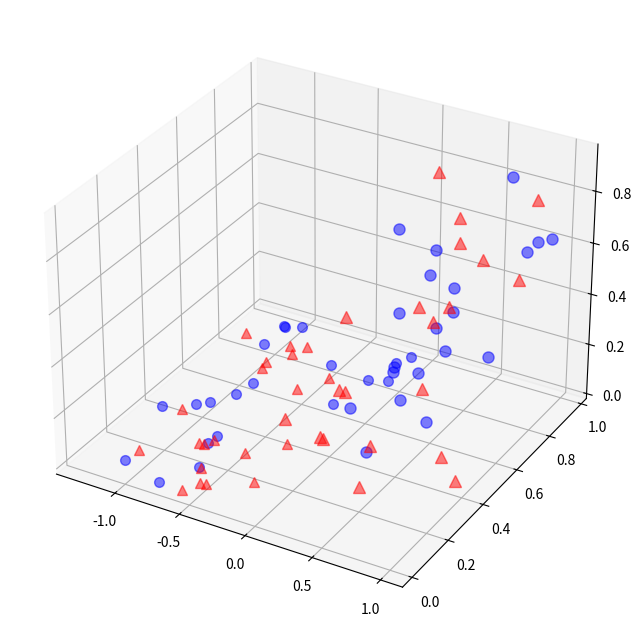

Generate this figure with matplotlib:
# -*- coding: utf-8 -*-
"""
Created on Thu Jun 21 15:18:00 2018

[redacted]
"""

import numpy as np
import pandas as pd

from matplotlib import pyplot as plt
from mpl_toolkits.mplot3d import Axes3D
from mpl_toolkits.mplot3d import proj3d


mu_vec1 = np.array([0,0,0])


class1_sample=np.random.rand(3,20)
class2_sample=np.random.rand(3,20)

fig = plt.figure(figsize=(8,8))
ax = fig.add_subplot(111, projection='3d')
plt.rcParams['legend.fontsize'] = 10   
ax.plot(class1_sample[0,:], class1_sample[1,:], class1_sample[2,:], 'o', markersize=8, color='blue', alpha=0.5, label='class1')
ax.plot(class2_sample[0,:], class2_sample[1,:], class2_sample[2,:], '^', markersize=8, alpha=0.5, color='red', label='class2')

all_sample=np.concatenate((class1_sample,class2_sample),axis=1)
mean_x=np.mean(all_sample[0,:])
mean_y=np.mean(all_sample[1,:])
mean_z=np.mean(all_sample[2,:])
mean_vector=np.array([[mean_x],[mean_y],[mean_z]])
# Finding the covariance matrix
cov_mat=np.cov([all_sample[0,:],all_sample[1,:],all_sample[2,:]])
eig_val, eig_vec=np.linalg.eig(cov_mat)


#Computing scatter matrix
scatter_matrix=np.zeros((3,3))
for i in range(all_sample.shape[1]):
    scatter_matrix=scatter_matrix+(all_sample[:,i].reshape(3,1)-mean_vector).dot((all_sample[:,i].reshape(3,1)-mean_vector).T)

#Find Eigen values and eigen vectors of Scatter Matrix
eig_val_scatter,eig_vec_scatter=np.linalg.eig(scatter_matrix)

# Print eigen and corresponding eigen values
for i in range(len(eig_val)):
    print("Eigen Vector {} \n{}".format(i+1,eig_vec[:,i].reshape(1,3).T))


#Check if Eigen vector follows the calculation
np.testing.assert_array_almost_equal(cov_mat.dot(eig_vec[:,0].reshape(1,3).T),eig_val[0]*(eig_vec[:,0].reshape(1,3).T))

#Choose the K eigen vectors with the largest eigen values
eig_pairs=[(np.abs(eig_val[i]),eig_vec[:,i]) for i in range(len(eig_val))]
eig_pairs.sort(key=lambda x:x[0],reverse=True)

#Load the data to the eigen basis
mat=np.hstack((eig_pairs[0][1].reshape(3,1),eig_pairs[1][1].reshape(3,1)))
transformed=mat.T.dot(all_sample)




#Plot the transformed data
plt.plot(transformed[0,0:20], transformed[1,0:20], 'o', markersize=7, color='blue', alpha=0.5, label='class1')
plt.plot(transformed[0,20:40], transformed[1,20:40], '^', markersize=7, color='red', alpha=0.5, label='class2')








